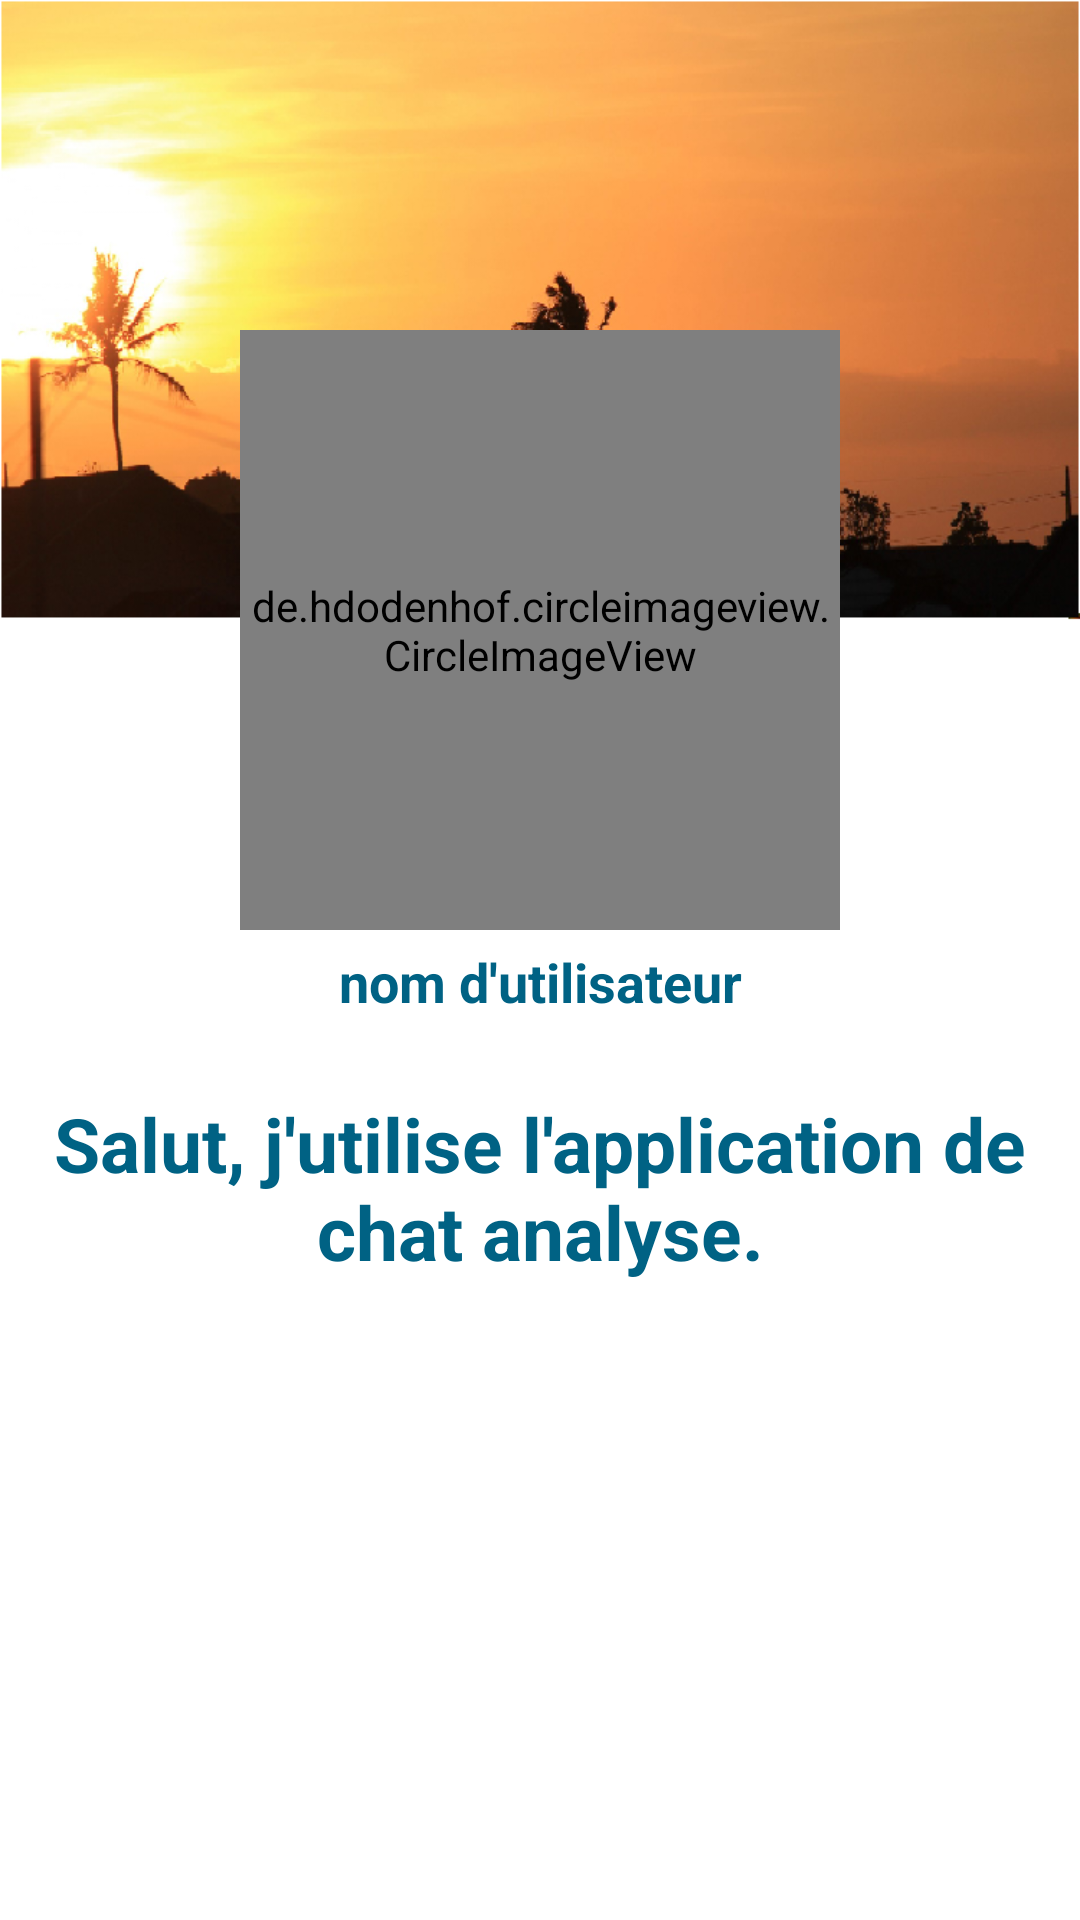

Write the Android layout XML for this screen, with the resource values it uses.
<!-- AndroidManifest.xml: application theme AppTheme -->
<!-- res/layout/activity_profile.xml -->
<?xml version="1.0" encoding="utf-8"?>
<RelativeLayout xmlns:android="http://schemas.android.com/apk/res/android"
    xmlns:app="http://schemas.android.com/apk/res-auto"
    xmlns:tools="http://schemas.android.com/tools"
    android:layout_width="match_parent"
    android:layout_height="match_parent"
    android:background="@drawable/profile_activity"
    tools:context=".ProfileActivity">

    <de.hdodenhof.circleimageview.CircleImageView
        android:id="@+id/visit_profile_image"
        android:layout_width="200dp"
        android:layout_height="200dp"
        android:layout_alignParentTop="true"
        android:layout_centerHorizontal="true"
        android:layout_marginTop="110dp"
        android:src="@drawable/profile_image"
        />

    <TextView
        android:id="@+id/visit_user_name"
        android:layout_width="match_parent"
        android:layout_height="wrap_content"
        android:text="nom d'utilisateur"
        android:textColor="#006284"
        android:layout_below="@+id/visit_profile_image"
        android:layout_marginLeft="15dp"
        android:layout_marginRight="15dp"
        android:layout_marginTop="5dp"
        android:textAlignment="center"
        android:textAllCaps="false"
        android:textSize="18sp"
        android:textStyle="bold"
        />


    <TextView
        android:id="@+id/visit_profile_status"
        android:layout_width="match_parent"
        android:layout_height="wrap_content"
        android:text="Salut, j'utilise l'application de chat analyse."
        android:layout_below="@+id/visit_user_name"
        android:layout_marginLeft="15dp"
        android:layout_marginRight="15dp"
        android:layout_marginTop="25dp"
        android:textColor="#006284"
        android:textAlignment="center"
        android:textAllCaps="false"
        android:textSize="25sp"
        android:textStyle="bold"
        />


    <Button
        android:id="@+id/send_message_request_button"
        android:layout_width="match_parent"
        android:layout_height="wrap_content"
        android:layout_below="@+id/visit_profile_status"
        android:layout_marginTop="15dp"
        android:layout_marginLeft="65dp"
        android:layout_marginRight="65dp"
        android:textColor="@android:color/background_light"
        android:background="@drawable/buttons"
        android:textStyle="bold"
        android:textSize="20sp"
        android:text="demande de chat"
        android:textAllCaps="false"
        />


    <Button
        android:id="@+id/decline_message_request_button"
        android:layout_width="match_parent"
        android:layout_height="wrap_content"
        android:layout_below="@+id/send_message_request_button"
        android:layout_marginTop="6dp"
        android:layout_marginLeft="65dp"
        android:layout_marginRight="65dp"
        android:textColor="@android:color/background_light"
        android:background="@drawable/buttons"
        android:textStyle="bold"
        android:textSize="20sp"
        android:text="Annuler une demande de chat"
        android:textAllCaps="false"
        android:visibility="invisible"
        />

</RelativeLayout>
<!-- resources referenced by this layout -->
<resources>
  <!-- drawable profile_activity: png bitmap (drawable, 289384 bytes) -->
  <style name="AppTheme" parent="Theme.AppCompat.DayNight.NoActionBar">
          
          <item name="colorPrimary">@color/colorPrimary</item>
          <item name="colorPrimaryDark">@color/colorPrimaryDark</item>
          <item name="colorAccent">@color/colorPrimary</item>
      </style>
  <color name="colorPrimary">#2C3FAA</color>
  <color name="colorPrimaryDark">#0D1C50</color>
</resources>
